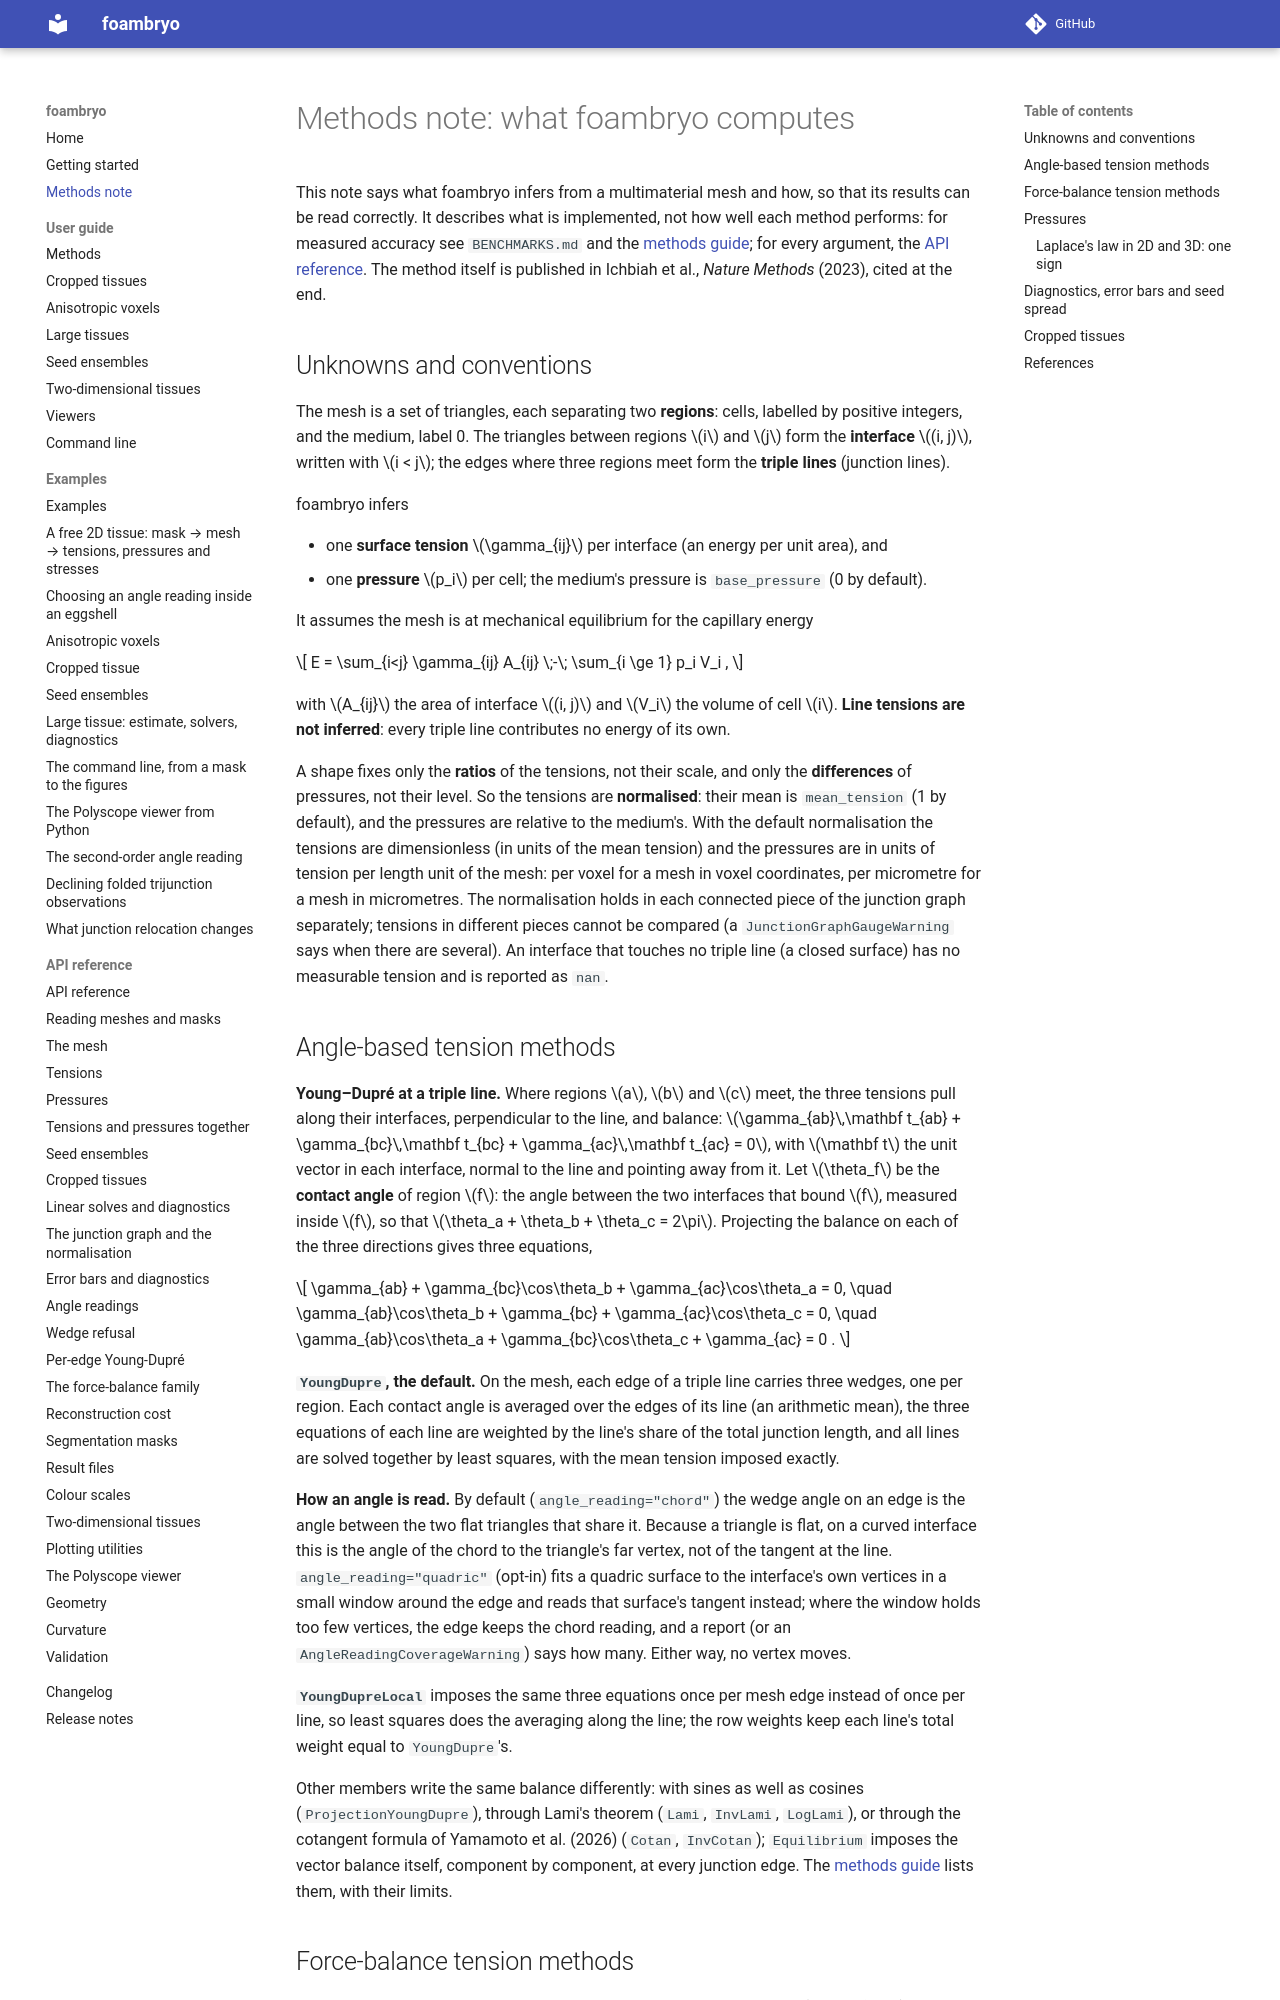

repository: VirtualEmbryo/foambryo · page: methods-note/index.html · generator: mkdocs

# Methods note: what foambryo computes

This note says what foambryo infers from a multimaterial mesh and how, so that its results can be read correctly. It describes what is implemented, not how well each method performs: for measured accuracy see `BENCHMARKS.md` and the [methods guide](user-guide/methods.md); for every argument, the [API reference](api/index.md). The method itself is published in Ichbiah et al., *Nature Methods* (2023), cited at the end.

## Unknowns and conventions

The mesh is a set of triangles, each separating two **regions**: cells, labelled by positive integers, and the medium, label 0. The triangles between regions $i$ and $j$ form the **interface** $(i, j)$, written with $i < j$; the edges where three regions meet form the **triple lines** (junction lines).

foambryo infers

* one **surface tension** $\gamma_{ij}$ per interface (an energy per unit area), and
* one **pressure** $p_i$ per cell; the medium's pressure is `base_pressure` (0 by default).

It assumes the mesh is at mechanical equilibrium for the capillary energy

$$
E = \sum_{i<j} \gamma_{ij} A_{ij} \;-\; \sum_{i \ge 1} p_i V_i ,
$$

with $A_{ij}$ the area of interface $(i, j)$ and $V_i$ the volume of cell $i$. **Line tensions are not inferred**: every triple line contributes no energy of its own.

A shape fixes only the **ratios** of the tensions, not their scale, and only the **differences** of pressures, not their level. So the tensions are **normalised**: their mean is `mean_tension` (1 by default), and the pressures are relative to the medium's. With the default normalisation the tensions are dimensionless (in units of the mean tension) and the pressures are in units of tension per length unit of the mesh: per voxel for a mesh in voxel coordinates, per micrometre for a mesh in micrometres. The normalisation holds in each connected piece of the junction graph separately; tensions in different pieces cannot be compared (a `JunctionGraphGaugeWarning` says when there are several). An interface that touches no triple line (a closed surface) has no measurable tension and is reported as `nan`.

## Angle-based tension methods

**Young–Dupré at a triple line.** Where regions $a$, $b$ and $c$ meet, the three tensions pull along their interfaces, perpendicular to the line, and balance: $\gamma_{ab}\,\mathbf t_{ab} + \gamma_{bc}\,\mathbf t_{bc} + \gamma_{ac}\,\mathbf t_{ac} = 0$, with $\mathbf t$ the unit vector in each interface, normal to the line and pointing away from it. Let $\theta_f$ be the **contact angle** of region $f$: the angle between the two interfaces that bound $f$, measured inside $f$, so that $\theta_a + \theta_b + \theta_c = 2\pi$. Projecting the balance on each of the three directions gives three equations,

$$
\gamma_{ab} + \gamma_{bc}\cos\theta_b + \gamma_{ac}\cos\theta_a = 0, \quad
\gamma_{ab}\cos\theta_b + \gamma_{bc} + \gamma_{ac}\cos\theta_c = 0, \quad
\gamma_{ab}\cos\theta_a + \gamma_{bc}\cos\theta_c + \gamma_{ac} = 0 .
$$

**`YoungDupre`, the default.** On the mesh, each edge of a triple line carries three wedges, one per region. Each contact angle is averaged over the edges of its line (an arithmetic mean), the three equations of each line are weighted by the line's share of the total junction length, and all lines are solved together by least squares, with the mean tension imposed exactly.

**How an angle is read.** By default (`angle_reading="chord"`) the wedge angle on an edge is the angle between the two flat triangles that share it. Because a triangle is flat, on a curved interface this is the angle of the chord to the triangle's far vertex, not of the tangent at the line. `angle_reading="quadric"` (opt-in) fits a quadric surface to the interface's own vertices in a small window around the edge and reads that surface's tangent instead; where the window holds too few vertices, the edge keeps the chord reading, and a report (or an `AngleReadingCoverageWarning`) says how many. Either way, no vertex moves.

**`YoungDupreLocal`** imposes the same three equations once per mesh edge instead of once per line, so least squares does the averaging along the line; the row weights keep each line's total weight equal to `YoungDupre`'s.

Other members write the same balance differently: with sines as well as cosines (`ProjectionYoungDupre`), through Lami's theorem (`Lami`, `InvLami`, `LogLami`), or through the cotangent formula of Yamamoto et al. (2026) (`Cotan`, `InvCotan`); `Equilibrium` imposes the vector balance itself, component by component, at every junction edge. The [methods guide](user-guide/methods.md) lists them, with their limits.
